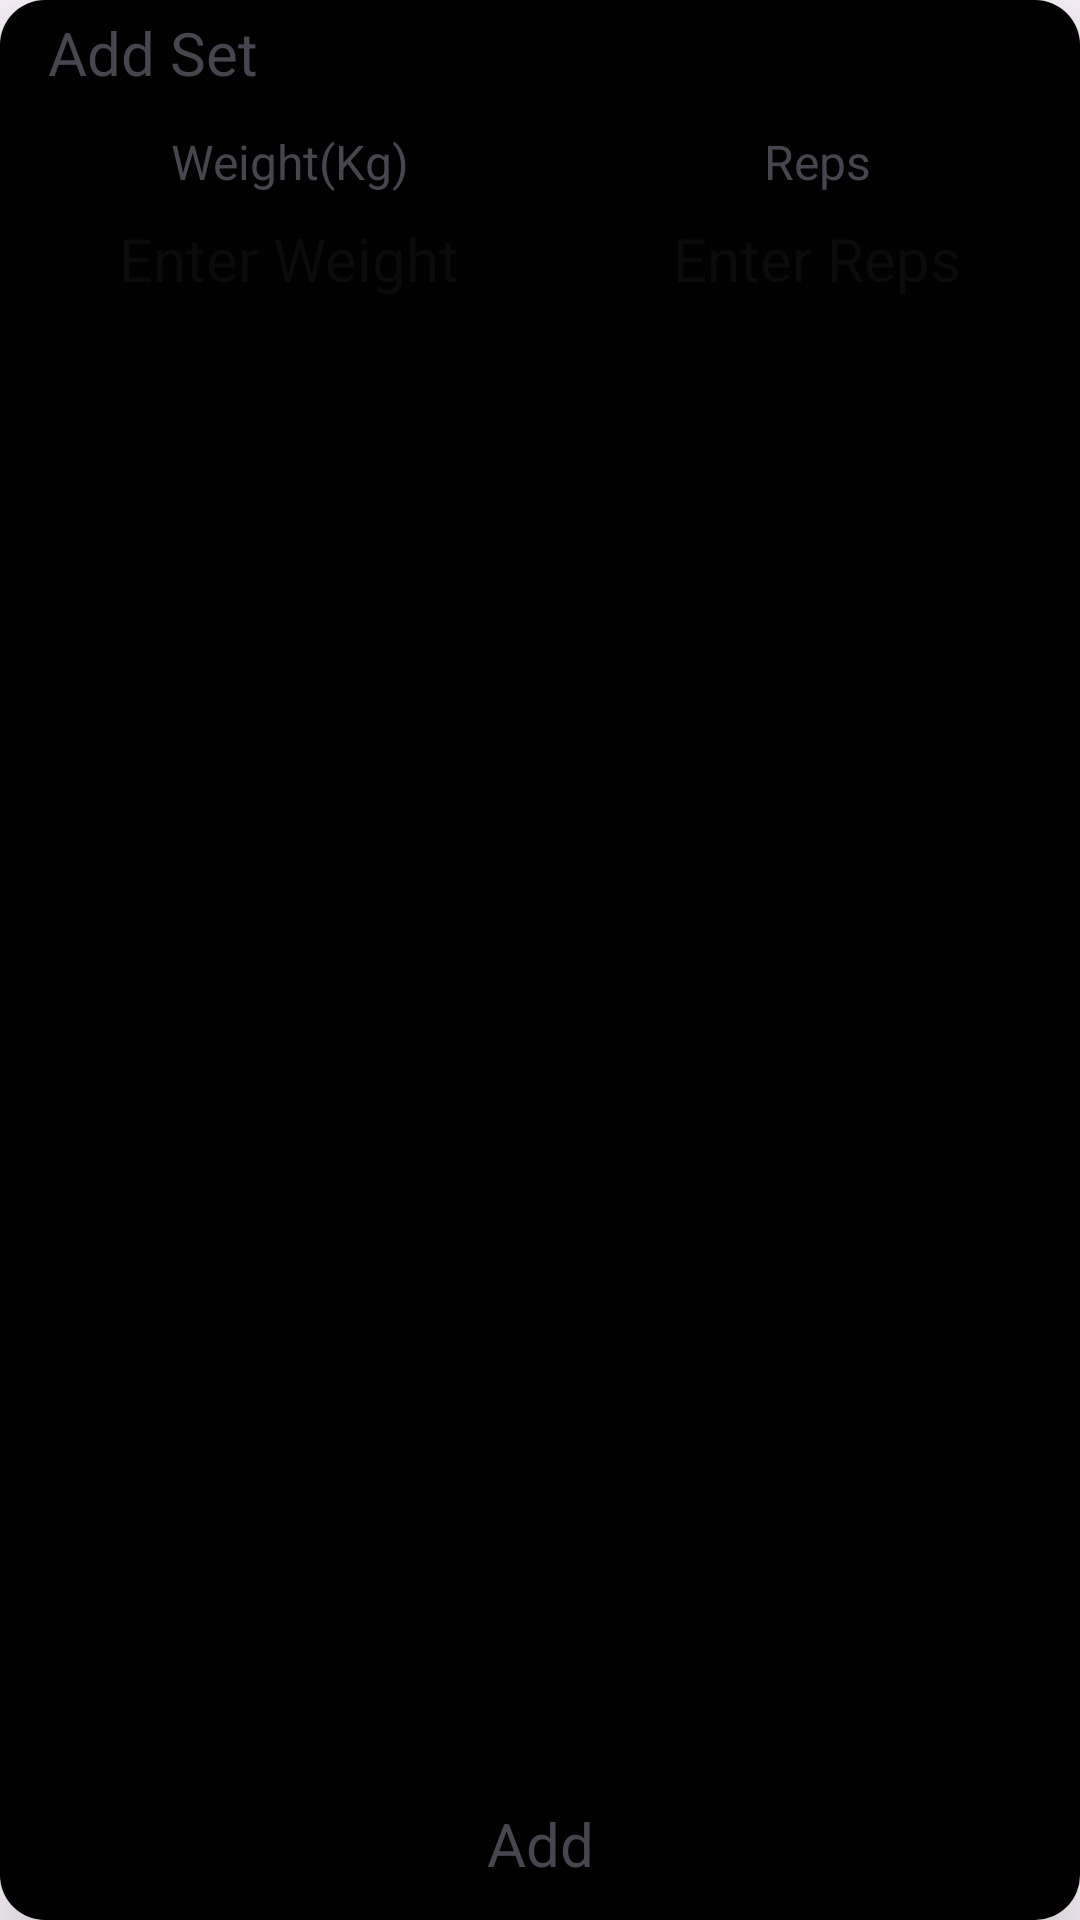

Android layout source for this screen:
<!-- AndroidManifest.xml: application theme Theme.RedesignTest -->
<!-- res/layout/set_adder_dialog.xml -->
<?xml version="1.0" encoding="utf-8"?>
<GridLayout xmlns:android="http://schemas.android.com/apk/res/android"
    android:layout_width="match_parent"
    android:rowCount="4"
    android:columnCount="2"
    android:elevation="@dimen/space_m"
    android:layout_alignParentBottom="true"
    android:layout_margin="@dimen/space_m"
    android:background="@drawable/calendar_btn_back"
    android:layout_height="wrap_content">
    <TextView
        android:layout_row="0"
        android:layout_column="0"
        android:paddingHorizontal="@dimen/space_m"
        android:paddingVertical="@dimen/space_xs"
        android:textSize="@dimen/text_large"
        android:layout_columnWeight="1"
        android:layout_columnSpan="2"
        android:text="Add Set" />


    <GridLayout
        android:layout_row="1"
        android:layout_column="0"
        android:layout_margin="@dimen/space_xs"
        android:layout_columnWeight="1"
        android:rowCount="1"
        android:columnCount="2"
        >
        <LinearLayout
            android:layout_row="0"
            android:layout_column="0"
            android:layout_columnWeight="1"
            android:orientation="vertical">
            <TextView
                android:gravity="center"
                android:textSize="@dimen/text_medium"
                android:padding="@dimen/space_xs"
                android:layout_columnWeight="2"
                android:text="@string/set_recorder_weight_text"
                android:layout_width="match_parent"
                 android:layout_height="match_parent"/>

            <EditText
                android:layout_row="0"
                android:layout_column="0"
                android:layout_width="match_parent"
                android:layout_height="match_parent"
                android:padding="@dimen/space_xs"
                android:id="@+id/ET_SET_ADDER_DIALOG_WEIGHT"
                android:inputType="numberDecimal"
                android:gravity="center"
                android:background="#00000000"
                android:textSize="@dimen/text_large"
                android:layout_columnWeight="1"
                android:hint="@string/set_recorder_enter_weight_hint"
                />
        </LinearLayout>


        <LinearLayout
            android:layout_row="0"
            android:layout_columnWeight="1"
            android:layout_column="1"
            android:orientation="vertical">
            <TextView
                android:gravity="center"
                android:textSize="@dimen/text_medium"
                android:padding="@dimen/space_xs"

                android:layout_columnWeight="2"
                android:text="@string/set_recorder_reps_text"
                android:layout_width="match_parent"
                android:layout_height="match_parent"/>

            <EditText
                android:layout_width="match_parent"
                android:layout_height="match_parent"
                android:layout_row="0"
                android:padding="@dimen/space_xs"
                android:gravity="center"
                android:inputType="number"
                android:id="@+id/ET_SET_ADDER_DIALOG_REPS"
                android:background="#00000000"
                android:textSize="@dimen/text_large"
                android:layout_columnWeight="1"
                android:layout_column="1"
                android:hint="@string/set_recorder_enter_reps_hint"
                />
        </LinearLayout>

    </GridLayout>
    <TextView
        android:layout_row="3"
        android:layout_columnWeight="1"
        android:layout_column="0"
        android:gravity="center"
        android:background="@drawable/add_btn"
        android:id="@+id/TV_SET_ADDER_DIALOG_SUBMIT_BTN"
        android:textSize="@dimen/text_large"
        android:padding="@dimen/space_xs"
        android:layout_margin="@dimen/space_s"
        android:layout_columnSpan="2"
        android:text="@string/set_recorder_add_text" />

</GridLayout>
<!-- resources referenced by this layout -->
<resources>
  <dimen name="space_m">16dp</dimen>
  <dimen name="space_s">8dp</dimen>
  <dimen name="space_xs">4dp</dimen>
  <dimen name="text_large">20sp</dimen>
  <dimen name="text_medium">16sp</dimen>
  <!-- drawable calendar_btn_back (drawable) -->
  <?xml version="1.0" encoding="utf-8"?>
  <shape xmlns:android="http://schemas.android.com/apk/res/android" android:shape="rectangle">
      <corners android:radius="15sp"/>
      <solid android:color="#010101"/>
  </shape>
  <string name="set_recorder_add_text" translatable="false">Add</string>
  <string name="set_recorder_enter_reps_hint" translatable="false">Enter Reps</string>
  <string name="set_recorder_enter_weight_hint" translatable="false">Enter Weight</string>
  <string name="set_recorder_reps_text" translatable="false">Reps</string>
  <string name="set_recorder_weight_text" translatable="false">Weight(Kg)</string>
  <style name="Theme.RedesignTest" parent="Base.Theme.RedesignTest" />
  <style name="Base.Theme.RedesignTest" parent="Theme.Material3.DayNight.NoActionBar">
          
          
      </style>
</resources>
